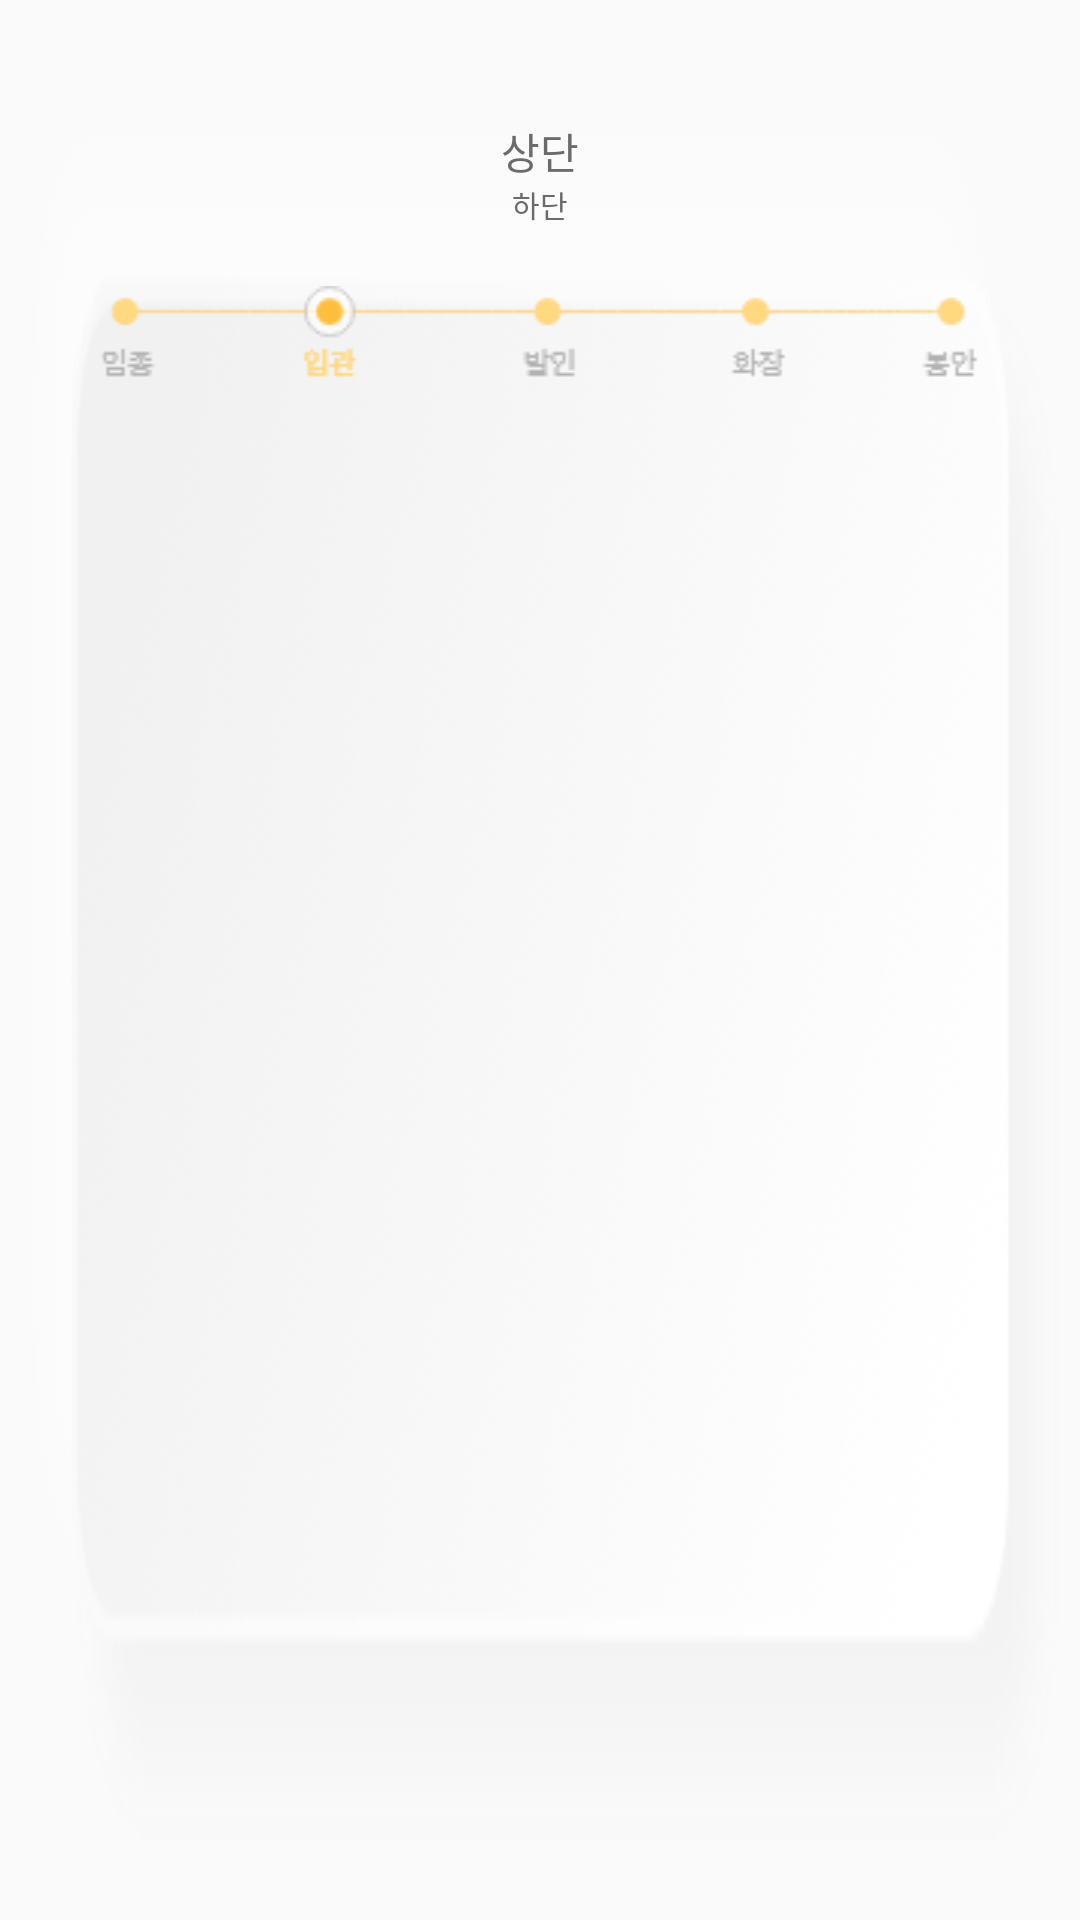

Produce the Android XML layout that renders to this screen, including the resource entries it uses.
<!-- AndroidManifest.xml: application theme AppTheme -->
<!-- res/layout/obituary_item.xml -->
<?xml version="1.0" encoding="utf-8"?>
<LinearLayout xmlns:android="http://schemas.android.com/apk/res/android"
    xmlns:app="http://schemas.android.com/apk/res-auto"
    android:layout_width="match_parent"
    android:layout_height="wrap_content"
    android:adjustViewBounds="true"
    android:background="@drawable/ob_item"
    android:orientation="vertical">

    <TextView
        android:id="@+id/top_text"
        android:layout_width="match_parent"
        android:layout_height="wrap_content"
        android:layout_marginTop="40dp"
        android:fontFamily="@font/kopubworld_dotum_bold"
        android:gravity="center"
        android:text="상단"
        android:textColor="@color/mediumviewtext"
        android:textSize="14sp" />

    <TextView
        android:id="@+id/bottom_text"
        android:layout_width="match_parent"
        android:layout_height="wrap_content"
        android:layout_marginBottom="20dp"
        android:fontFamily="@font/kopubworld_dotum_light"
        android:gravity="center"
        android:text="하단"
        android:textColor="@color/mediumviewtext"
        android:textSize="10sp" />

    <ImageView
        android:id="@+id/imageView25"
        android:layout_width="match_parent"
        android:layout_height="wrap_content"
        app:srcCompat="@drawable/ob_item_text" />


</LinearLayout>
<!-- resources referenced by this layout -->
<resources>
  <color name="mediumviewtext">#6B6B6B</color>
  <!-- drawable ob_item: png bitmap (drawable, 6825 bytes) -->
  <!-- drawable ob_item_text: png bitmap (drawable, 2868 bytes) -->
  <style name="AppTheme" parent="Theme.AppCompat.Light.DarkActionBar">
          
          <item name="colorPrimary">@color/colorPrimary</item>
          <item name="colorPrimaryDark">@color/colorPrimaryDark</item>
          <item name="colorAccent">@color/yellow</item>
          <item name="android:windowFullscreen">true</item>
          <item name="windowNoTitle">true</item>
      </style>
  <color name="colorPrimary">#008577</color>
  <color name="colorPrimaryDark">#00574B</color>
  <color name="yellow">#FFBF3D</color>
</resources>
